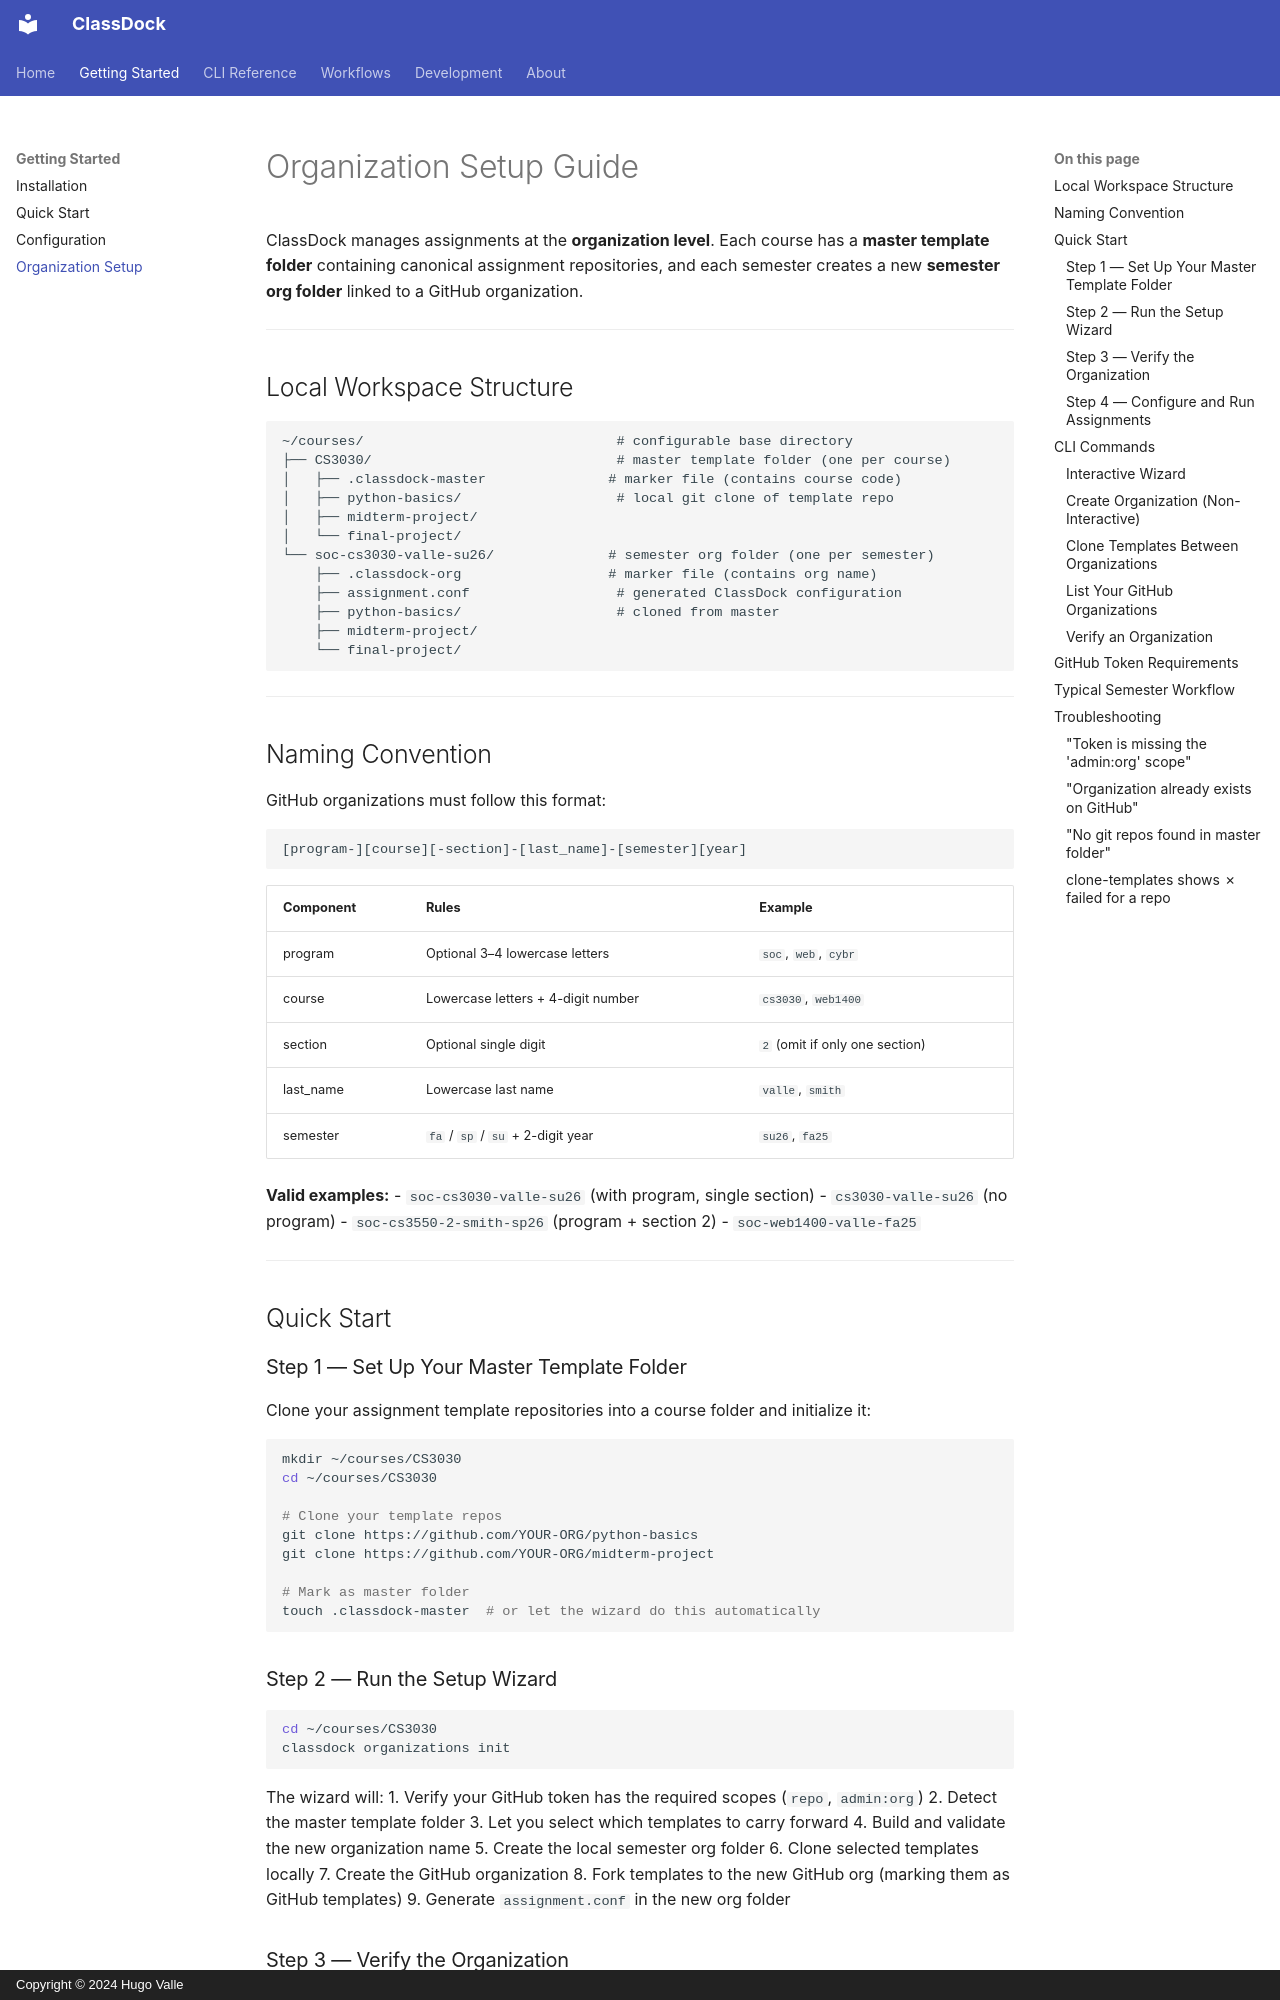

repository: hugo-valle/classdock · page: getting-started/organization-setup/index.html · generator: mkdocs · copyright: Copyright © 2024 Hugo Valle

# Organization Setup Guide

ClassDock manages assignments at the **organization level**.
Each course has a **master template folder** containing canonical assignment repositories,
and each semester creates a new **semester org folder** linked to a GitHub organization.

---

## Local Workspace Structure

```
~/courses/                               # configurable base directory
├── CS3030/                              # master template folder (one per course)
│   ├── .classdock-master               # marker file (contains course code)
│   ├── python-basics/                   # local git clone of template repo
│   ├── midterm-project/
│   └── final-project/
└── soc-cs3030-valle-su26/              # semester org folder (one per semester)
    ├── .classdock-org                  # marker file (contains org name)
    ├── assignment.conf                  # generated ClassDock configuration
    ├── python-basics/                   # cloned from master
    ├── midterm-project/
    └── final-project/
```

---

## Naming Convention

GitHub organizations must follow this format:

```
[program-][course][-section]-[last_name]-[semester][year]
```

| Component | Rules | Example |
|-----------|-------|---------|
| program | Optional 3–4 lowercase letters | `soc`, `web`, `cybr` |
| course | Lowercase letters + 4-digit number | `cs3030`, `web1400` |
| section | Optional single digit | `2` (omit if only one section) |
| last_name | Lowercase last name | `valle`, `smith` |
| semester | `fa` / `sp` / `su` + 2-digit year | `su26`, `fa25` |

**Valid examples:**
- `soc-cs3030-valle-su26` (with program, single section)
- `cs3030-valle-su26` (no program)
- `soc-cs3550-2-smith-sp26` (program + section 2)
- `soc-web1400-valle-fa25`

---

## Quick Start

### Step 1 — Set Up Your Master Template Folder

Clone your assignment template repositories into a course folder and initialize it:

```bash
mkdir ~/courses/CS3030
cd ~/courses/CS3030

# Clone your template repos
git clone https://github.com/YOUR-ORG/python-basics
git clone https://github.com/YOUR-ORG/midterm-project

# Mark as master folder
touch .classdock-master  # or let the wizard do this automatically
```
